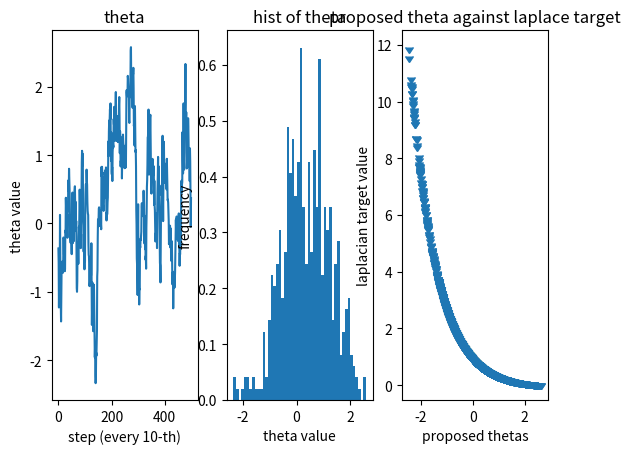

This chart was generated by the following Python code:
#!/usr/bin/env python3
# -*- coding: utf-8 -*-
"""
Extended on example of an inplementation of the Metropolis-Haistings Algorithm as presented
in chapter 6.4 in Computational Statistics by Antti Honkela. 

Basically this proposal distribution makes smaller steps - hence is may converge
to a value.

Created on Wed Feb 22 16:21:10 2023

@author: gordonkoehn
"""

import numpy as np
import numpy.random as npr
import matplotlib.pyplot as plt
 
# Metropolis sampling (symmetric proposal) for given log-target distribution
def mhsample1(theta0, n, logtarget, drawproposal):
    theta = theta0
    thetas = np.zeros(n)
    accepts = 0
    for i in range(n):
        theta_prop = drawproposal(theta)
        if np.log(npr.rand()) < logtarget(theta_prop) - logtarget(theta):
            theta = theta_prop
            accepts += 1
        thetas[i] = theta
    print("Sampler acceptance rate:", accepts/n)
    return thetas
 
# Testing Laplace target with a narrow normal proposal
theta = mhsample1(0.0, 10000, lambda theta: -np.abs(theta),
                  lambda theta: theta+0.1*npr.normal())
 
# Discard the first half of samples as warm-up
theta = theta[len(theta)//2:]
fig, ax = plt.subplots(1, 3)


#NB: [::10] takes every 10-th element
ax[0].plot(theta[::10])
ax[0].set_title("theta")
ax[0].set_xlabel("step (every 10-th)")
ax[0].set_ylabel("theta value")

h = ax[1].hist(theta[::10], 50, density=True)
ax[1].set_title("hist of theta")
ax[1].set_xlabel("theta value")
ax[1].set_ylabel("frequency")

ax[2].plot(theta, np.exp(-theta), ",", marker=11)
ax[2].set_title("proposed theta against laplace target")
ax[2].set_ylabel("laplacian target value")
ax[2].set_xlabel("proposed thetas")
plt.show()

print("The final theta is :" + str(theta[-1]))